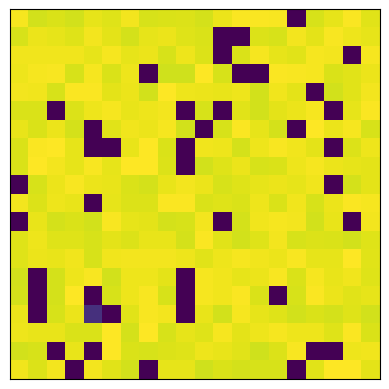

This chart was generated by the following Python code: (Note: this script raises an exception after producing the figure.)
import numpy as np
import pandas
import matplotlib.pyplot as plt
from matplotlib.animation import FuncAnimation
import random
import math

k_timber = .147
k_air = .0262

PIN_OAK_AVG_HT = 19.812
PIN_OAK_HT_STD = 1.524

"""
+---------------------+
|     ____________    | -+
|    /            \   |  |
|   |             |   |  |
|    \  | || |  / /   |  |
|     \ |/ | / / |    |  |
|      \ \ || / /     |  +----- avg = 19.812m, std = 1.524m
|       |      |      |  |
|       |      |      |  |
|       |      |      |  |
|       |      |      |  |
|       |      |      |  |
|______/________\_____| -+
+---------------------+
     |            |
     +-----+------+
           |
         avg = , std = 

"""


class cell:
    #
    def __init__(self, height=None, temp=25, on_fire=False):
        self.height = PIN_OAK_HT_STD*random.random()+PIN_OAK_AVG_HT if height is None else height
            
        self.tree_remaining = 0 if self.height == 0 else 1
        
        self.temp = 5*random.random()+25 if temp is None else temp
        
    def update(self):
        if temp >= 300 and not self.on_fire:
            self.on_fire = True
        if self.on_fire:
            self.burn()
    
    def burn(self):
        if self.height < 2:
            self.height = 0
        elif self.height >= 2:
            self.height -= 2

%matplotlib notebook

cells = [[cell(height=None) if random.random() >= .1 else cell(height=0) for j in range(20)] for i in range(20)]

plt.close()
fig, ax = plt.subplots()

def get_heights(data):
    rows = len(data)
    cols = len(data[0])
    return [[data[i][j].height for j in range(cols)] for i in range(rows)]

row = math.floor(random.random()*20)
col = math.floor(random.random()*20)

cells[row][col].height = 25

im = ax.imshow(get_heights(cells), cmap='viridis')
ax.set_xticks([])
ax.set_yticks([])

def animate(frame_num):
    cells[row][col].burn()
    im.set_data(get_heights(cells))
    im.autoscale()
    return [im]

anim = FuncAnimation(fig, animate, frames=10, interval=1000)
anim.save("tree.mp4")
plt.show()
print("Done.")

import numpy as np
import matplotlib.pyplot as plt

cmaps = [('Perceptually Uniform Sequential', [
            'viridis', 'plasma', 'inferno', 'magma', 'cividis']),
         ('Sequential', [
            'Greys', 'Purples', 'Blues', 'Greens', 'Oranges', 'Reds',
            'YlOrBr', 'YlOrRd', 'OrRd', 'PuRd', 'RdPu', 'BuPu',
            'GnBu', 'PuBu', 'YlGnBu', 'PuBuGn', 'BuGn', 'YlGn']),
         ('Sequential (2)', [
            'binary', 'gist_yarg', 'gist_gray', 'gray', 'bone', 'pink',
            'spring', 'summer', 'autumn', 'winter', 'cool', 'Wistia',
            'hot', 'afmhot', 'gist_heat', 'copper']),
         ('Diverging', [
            'PiYG', 'PRGn', 'BrBG', 'PuOr', 'RdGy', 'RdBu',
            'RdYlBu', 'RdYlGn', 'Spectral', 'coolwarm', 'bwr', 'seismic']),
         ('Cyclic', ['twilight', 'twilight_shifted', 'hsv']),
         ('Qualitative', [
            'Pastel1', 'Pastel2', 'Paired', 'Accent',
            'Dark2', 'Set1', 'Set2', 'Set3',
            'tab10', 'tab20', 'tab20b', 'tab20c']),
         ('Miscellaneous', [
            'flag', 'prism', 'ocean', 'gist_earth', 'terrain', 'gist_stern',
            'gnuplot', 'gnuplot2', 'CMRmap', 'cubehelix', 'brg',
            'gist_rainbow', 'rainbow', 'jet', 'turbo', 'nipy_spectral',
            'gist_ncar'])]

gradient = np.linspace(0, 1, 256)
gradient = np.vstack((gradient, gradient))


def plot_color_gradients(cmap_category, cmap_list):
    # Create figure and adjust figure height to number of colormaps
    nrows = len(cmap_list)
    figh = 0.35 + 0.15 + (nrows + (nrows-1)*0.1)*0.22
    fig, axs = plt.subplots(nrows=nrows, figsize=(6.4, figh))
    fig.subplots_adjust(top=1-.35/figh, bottom=.15/figh, left=0.2, right=0.99)

    axs[0].set_title(f"{cmap_category} colormaps", fontsize=14)

    for ax, cmap_name in zip(axs, cmap_list):
        ax.imshow(gradient, aspect='auto', cmap=cmap_name)
        ax.text(-.01, .5, cmap_name, va='center', ha='right', fontsize=10,
                transform=ax.transAxes)

    # Turn off *all* ticks & spines, not just the ones with colormaps.
    for ax in axs:
        ax.set_axis_off()


for cmap_category, cmap_list in cmaps:
    plot_color_gradients(cmap_category, cmap_list)